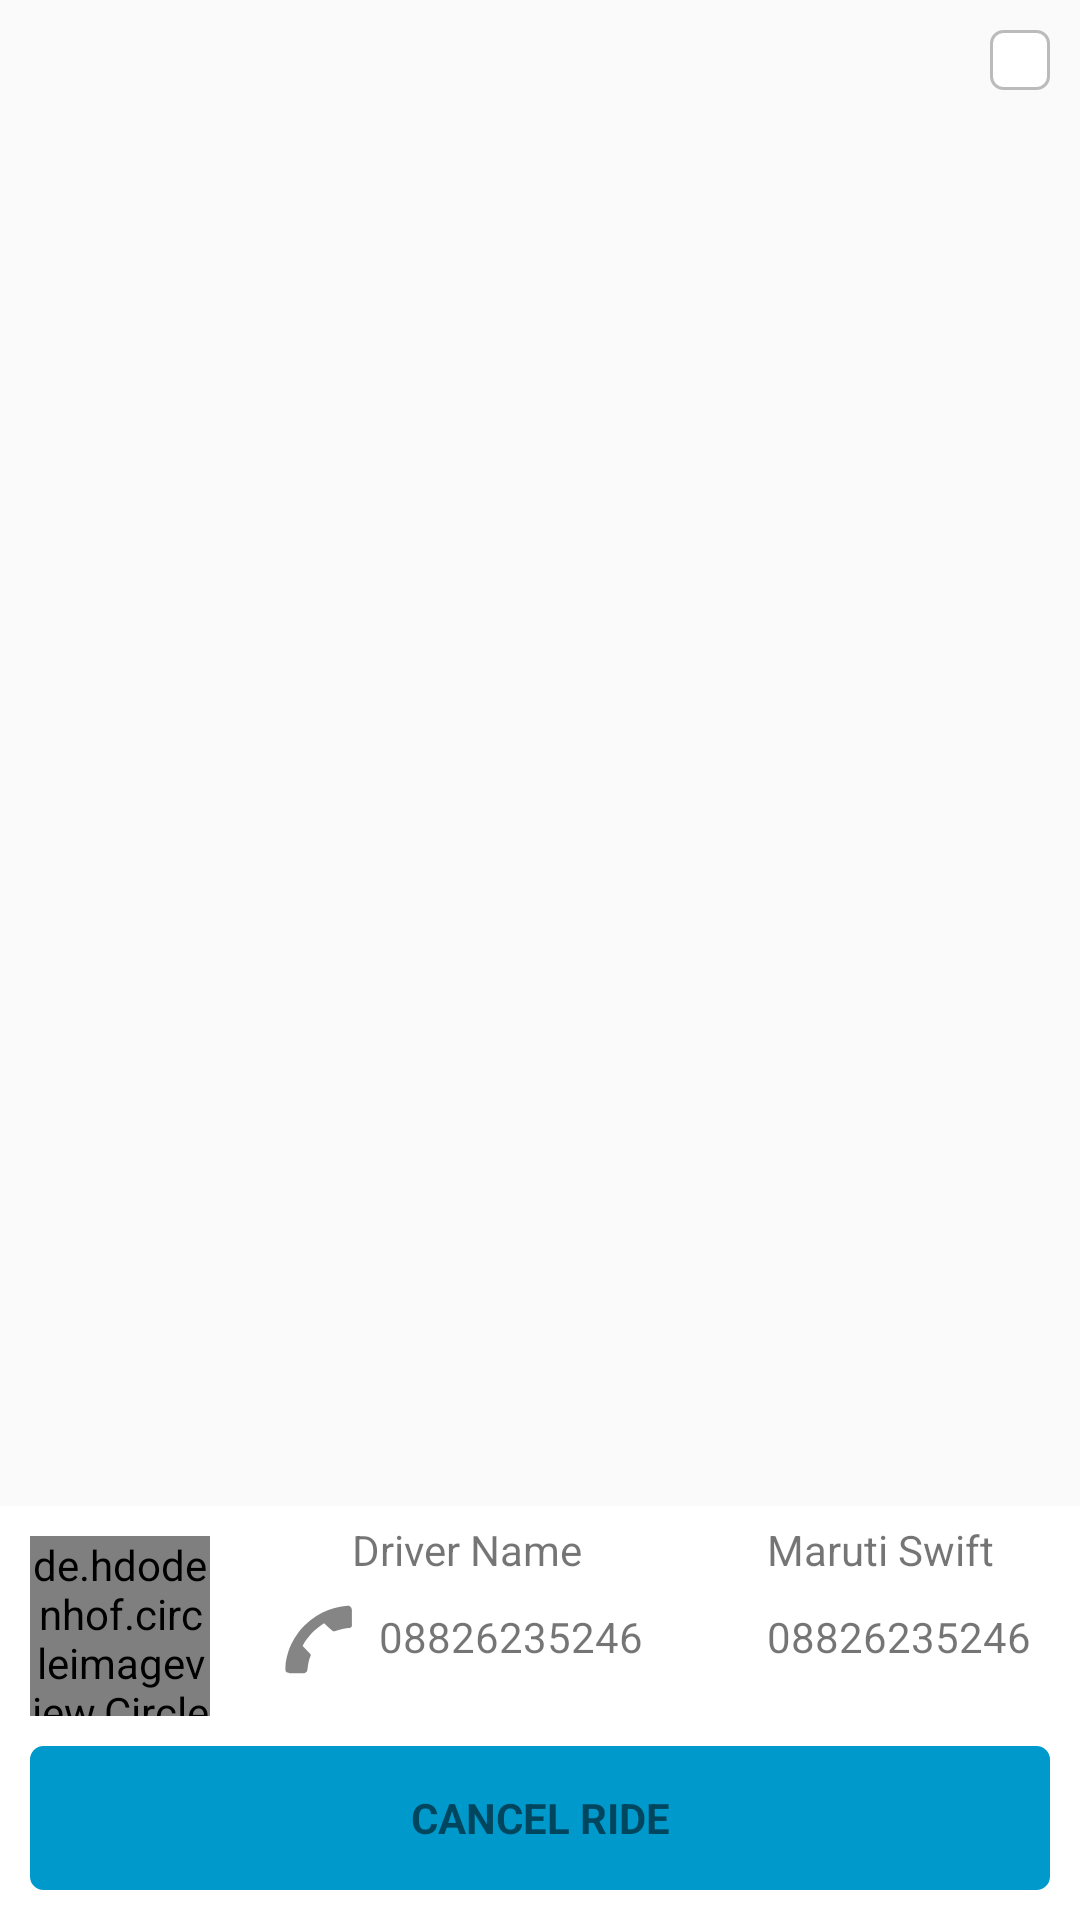

Produce the Android XML layout that renders to this screen, including the resource entries it uses.
<!-- AndroidManifest.xml: application theme AppTheme -->
<!-- res/layout/fragment_awatingride.xml -->
<?xml version="1.0" encoding="utf-8"?>
<LinearLayout xmlns:android="http://schemas.android.com/apk/res/android"
    android:orientation="vertical" android:layout_width="match_parent"
    android:layout_height="match_parent">
    <RelativeLayout
        android:layout_width="match_parent"
        android:layout_height="match_parent">


        <LinearLayout
            android:orientation="vertical"
            android:layout_width="match_parent"
            android:layout_height="wrap_content"
            android:layout_alignParentTop="true"
            android:layout_alignParentLeft="true"
            android:id="@+id/linearLayoutTop">


            <ImageButton
                android:layout_width="wrap_content"
                android:layout_height="wrap_content"
                android:src="@drawable/ic_refresh"
                android:background="@drawable/refresh_selector"
                android:layout_gravity="right"
                android:layout_marginTop="10dp"
                android:layout_marginRight="10dp"
                android:id="@+id/refreshLocation"
                android:onClick="trackRideAction"
                />

        </LinearLayout>
        <LinearLayout
            android:orientation="vertical"
            android:layout_width="match_parent"
            android:layout_height="wrap_content"
            android:layout_alignParentBottom="true"
            android:layout_alignParentLeft="true"
            android:background="#ffffff"
            android:id="@+id/linearLayout">



            <LinearLayout
                android:layout_width="match_parent"
                android:layout_height="match_parent"
                android:orientation="horizontal">
                <LinearLayout
                    android:layout_width="wrap_content"
                    android:layout_height="wrap_content"
                    android:layout_weight="0.25"
                    android:orientation="vertical">
                    <de.hdodenhof.circleimageview.CircleImageView
                        android:layout_width="60dp"
                        android:layout_height="60dp"
                        android:layout_marginTop="10dp"
                        android:src="@drawable/user1"
                        android:layout_marginLeft="10dp"
                        android:id="@+id/driver_pic"
                        />
                </LinearLayout>

                <LinearLayout android:layout_width="wrap_content"
                    android:layout_height="fill_parent"
                    android:orientation="vertical"
                    android:paddingLeft="20dp"
                    android:paddingRight="10dp"
                    android:layout_weight="0.4"
                    >
                    <TextView
                        android:id="@+id/driver_name"
                        android:layout_width="wrap_content"
                        android:layout_height="wrap_content"
                        android:padding="5dp"
                        android:layout_gravity="center"
                        android:text="Driver Name"/>

                    <LinearLayout
                        android:layout_width="wrap_content"
                        android:layout_height="wrap_content"
                        android:layout_gravity="left"
                        android:id="@+id/driverContact"
                        android:onClick="makecall">

                        <ImageView
                            android:layout_width="wrap_content"
                            android:layout_height="wrap_content"
                            android:src="@drawable/ic_contact"/>

                        <TextView
                            android:id="@+id/driver_moblie"
                            android:layout_width="wrap_content"
                            android:layout_height="wrap_content"
                            android:padding="5dp"
                            android:text="08826235246" />
                    </LinearLayout>
                </LinearLayout>

                <LinearLayout android:layout_width="wrap_content"
                    android:layout_height="fill_parent"
                    android:orientation="vertical"
                    android:layout_weight="0.4"
                    android:paddingLeft="20dp"
                    android:paddingRight="10dp"
                    >
                    <TextView
                        android:id="@+id/car_make"
                        android:padding="5dp"
                        android:layout_width="wrap_content"
                        android:layout_height="wrap_content"
                        android:layout_gravity="left"
                        android:text="Maruti Swift"/>

                    <TextView
                        android:id="@+id/car_no"
                        android:layout_width="wrap_content"
                        android:padding="5dp"
                        android:layout_height="wrap_content"
                        android:layout_gravity="left"
                        android:text="08826235246" />
                </LinearLayout>

            </LinearLayout>

            <LinearLayout
                android:orientation="vertical"
                android:layout_width="match_parent"
                android:layout_height="wrap_content"
                android:padding="10dp"
                android:background="#00000000">

                <Button android:id="@+id/action_button" style="?android:textAppearanceSmall"
                    android:layout_width="match_parent" android:layout_height="wrap_content"
                    android:layout_gravity="bottom"
                    android:onClick="requestCancelRide"
                    android:text="@string/cancel_ride"
                    android:textStyle="bold"
                    android:background="@drawable/button_selector"/>
            </LinearLayout>
        </LinearLayout>
    </RelativeLayout>
</LinearLayout>
<!-- resources referenced by this layout -->
<resources>
  <!-- drawable button_selector (drawable) -->
  <?xml version="1.0" encoding="utf-8"?>
  <selector xmlns:android="http://schemas.android.com/apk/res/android" >
      <item android:state_pressed="true">
          <shape >
              <solid
                  android:color="@color/material_blue_500" />
              <stroke
                  android:width="1dp"
                  android:color="@color/material_blue_700" />
              <corners
                  android:radius="4dp" />
              <padding
                  android:left="5dp"
                  android:right="5dp"
                  android:top="5dp"
                  android:bottom="5dp" />
          </shape>
      </item>
      <item >
          <shape >
              <gradient
                  android:startColor="@color/material_blue_700"
                  android:endColor="@color/material_blue_700"
                  android:angle="270" />
              <stroke
                  android:width="1dp"
                  android:color="@color/material_blue_700" />
              <corners
                  android:radius="4dp" />
              <padding
                  android:left="10dp"
                  android:right="10dp"
                  android:top="10dp"
                  android:bottom="10dp" />
          </shape>
      </item>
  </selector>
  <!-- drawable ic_contact: png bitmap (drawable-hdpi, 1036 bytes) -->
  <!-- drawable refresh_selector (drawable) -->
  <?xml version="1.0" encoding="utf-8"?>
  <selector xmlns:android="http://schemas.android.com/apk/res/android" >
      <item android:state_pressed="true">
          <shape >
              <solid
                  android:color="@color/grey" />
              <stroke
                  android:width="1dp"
                  android:color="@color/white" />
              <corners
                  android:radius="4dp" />
              <padding
                  android:left="5dp"
                  android:right="5dp"
                  android:top="5dp"
                  android:bottom="5dp" />
          </shape>
      </item>
      <item >
          <shape >
              <gradient
                  android:startColor="@color/white"
                  android:endColor="@color/white"
                  android:angle="270" />
              <stroke
                  android:width="1dp"
                  android:color="@color/grey" />
              <corners
                  android:radius="4dp" />
              <padding
                  android:left="10dp"
                  android:right="10dp"
                  android:top="10dp"
                  android:bottom="10dp" />
          </shape>
      </item>
  </selector>
  <string name="cancel_ride">Cancel Ride</string>
  <style name="AppTheme" parent="Theme.AppCompat.Light.DarkActionBar">
          
  
          
          <item name="colorPrimary">@color/material_blue_500</item>
          <item name="colorPrimaryDark">@color/material_blue_700</item>
          <item name="colorAccent">@color/material_orange</item>
          <item name="colorButtonNormal">#aaf39c00</item>
  
  
          <item name="android:actionBarStyle">@style/MyActionBar</item>
  
          
          <item name="actionBarStyle">@style/MyActionBar</item>
      </style>
  <color name="material_blue_500">#33B5E5</color>
  <color name="material_blue_700">#0099CC</color>
  <color name="grey">#BBBBBB</color>
  <color name="white">#FFFFFF</color>
  <color name="material_orange">#FFBB00</color>
  <style name="MyActionBar" parent="@style/Widget.AppCompat.Light.ActionBar.Solid.Inverse">
          <item name="android:background">@color/material_orange</item>
          <item name="android:logo">@drawable/ic_logo</item>
  
          
          <item name="background">@color/material_orange</item>
          <item name="logo">@drawable/ic_logo</item>
      </style>
  <!-- drawable ic_logo: png bitmap (drawable-mdpi, 5588 bytes) -->
</resources>
